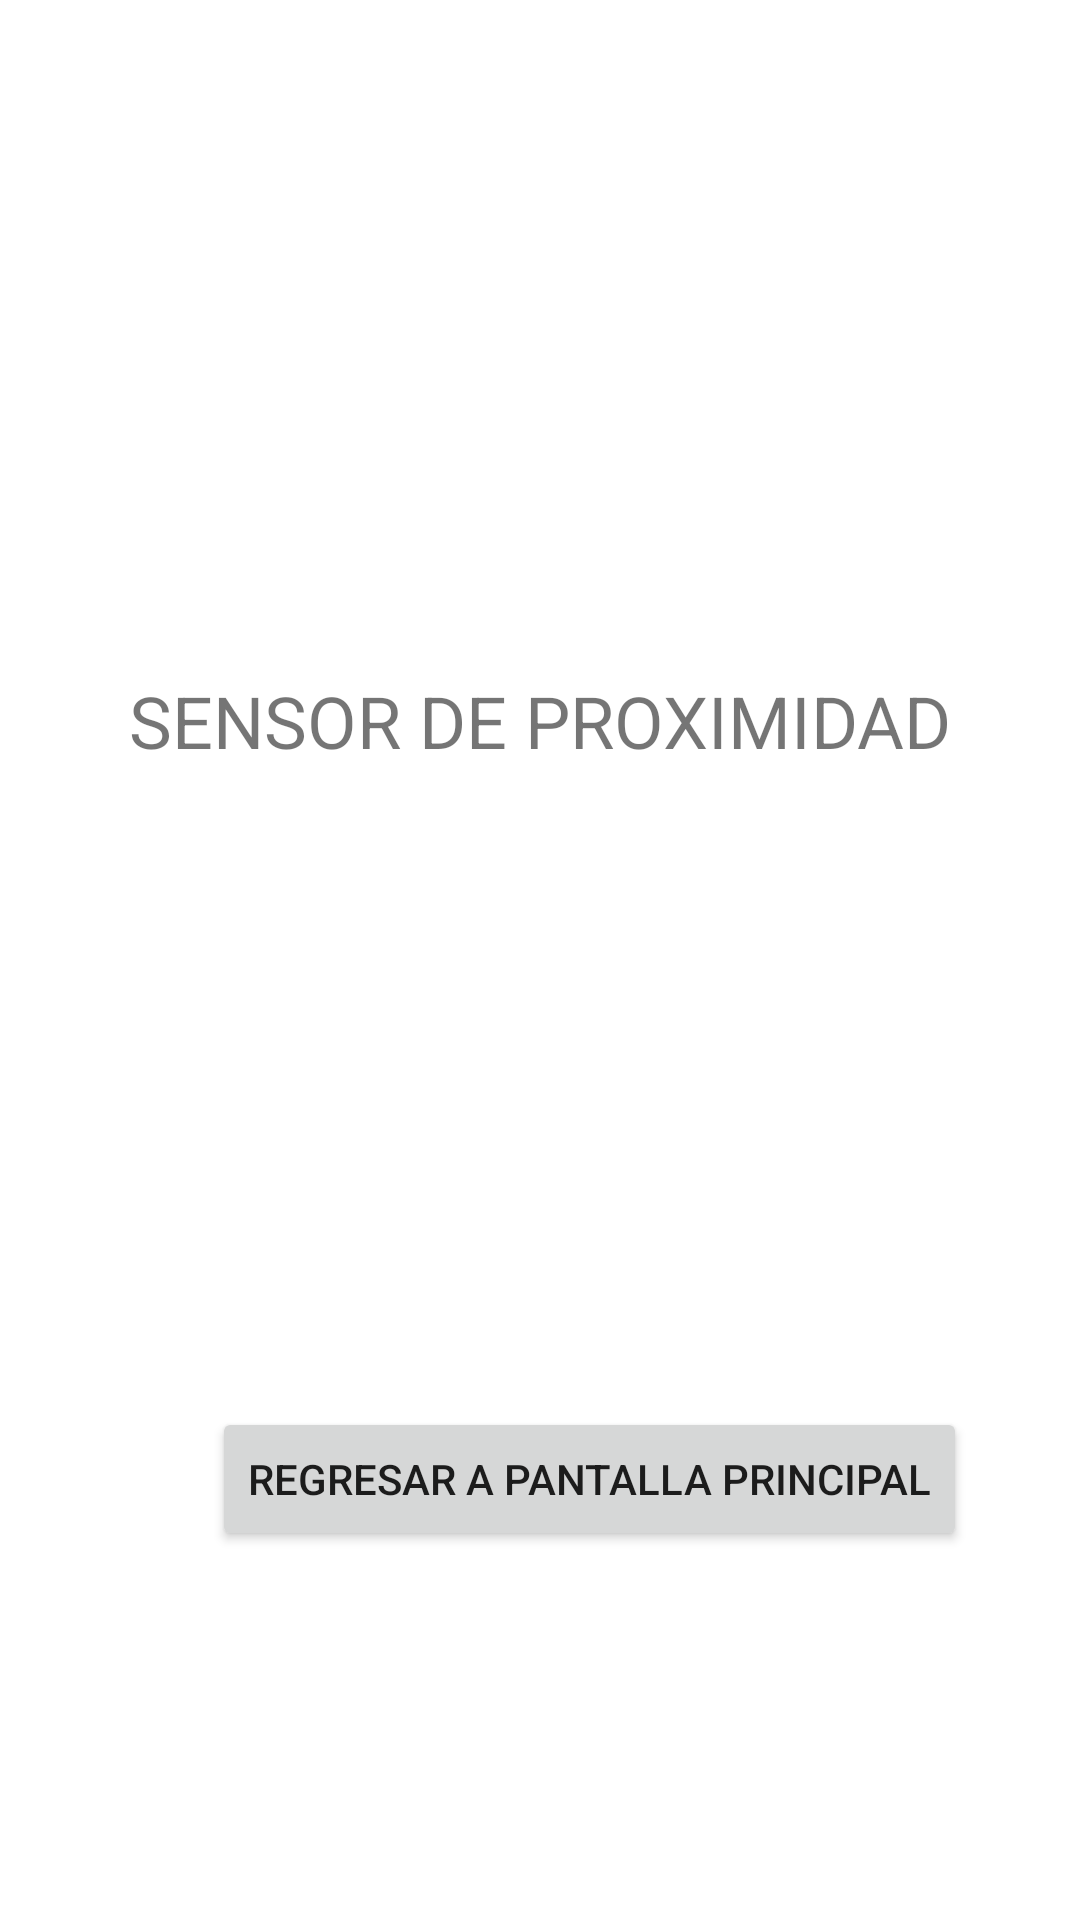

This screen was rendered from an Android layout file. Write that file and the resources it references.
<!-- AndroidManifest.xml: application theme Theme.Parcial_computo_1 -->
<!-- res/layout/activity_proximidad.xml -->
<?xml version="1.0" encoding="utf-8"?>
<androidx.constraintlayout.widget.ConstraintLayout
    xmlns:android="http://schemas.android.com/apk/res/android"
    xmlns:app="http://schemas.android.com/apk/res-auto"
    xmlns:tools="http://schemas.android.com/tools"
    android:layout_width="match_parent"
    android:layout_height="match_parent"
    tools:context=".Proximidad">

    <Button
        android:id="@+id/btnRegresar4"
        android:layout_width="wrap_content"
        android:layout_height="wrap_content"
        android:onClick="Variables"
        android:text="@string/bPrincipal"
        app:layout_constraintBottom_toBottomOf="parent"
        app:layout_constraintEnd_toEndOf="parent"
        app:layout_constraintHorizontal_bias="0.652"
        app:layout_constraintStart_toStartOf="parent"
        app:layout_constraintTop_toBottomOf="@+id/tvSensor"
        app:layout_constraintVertical_bias="0.634" />

    <TextView android:id="@+id/tvSensor"
        android:layout_width="wrap_content"
        android:layout_height="wrap_content"
        android:layout_marginTop="224dp"
        android:text="@string/sensor"
        android:textSize="24dp"
        app:layout_constraintEnd_toEndOf="parent"
        app:layout_constraintStart_toStartOf="parent"
        app:layout_constraintTop_toTopOf="parent" />

</androidx.constraintlayout.widget.ConstraintLayout>
<!-- resources referenced by this layout -->
<resources>
  <string name="bPrincipal">REGRESAR A PANTALLA PRINCIPAL</string>
  <string name="sensor">SENSOR DE PROXIMIDAD</string>
  <style name="Theme.Parcial_computo_1" parent="Theme.MaterialComponents.DayNight.DarkActionBar">
          
          <item name="colorPrimary">@color/purple_500</item>
          <item name="colorPrimaryVariant">@color/purple_700</item>
          <item name="colorOnPrimary">@color/white</item>
          
          <item name="colorSecondary">@color/teal_200</item>
          <item name="colorSecondaryVariant">@color/teal_700</item>
          <item name="colorOnSecondary">@color/black</item>
          
          <item name="android:statusBarColor" tools:targetApi="l">?attr/colorPrimaryVariant</item>
          
      </style>
  <!-- not gathered from this repository: default colours our renderer supplied (Android Studio template values) -->
  <color name="purple_500">#FF6200EE</color>
  <color name="purple_700">#FF3700B3</color>
  <color name="teal_200">#FF03DAC5</color>
  <color name="teal_700">#FF018786</color>
  <color name="black">#FF000000</color>
  <color name="white">#FFFFFFFF</color>
</resources>
